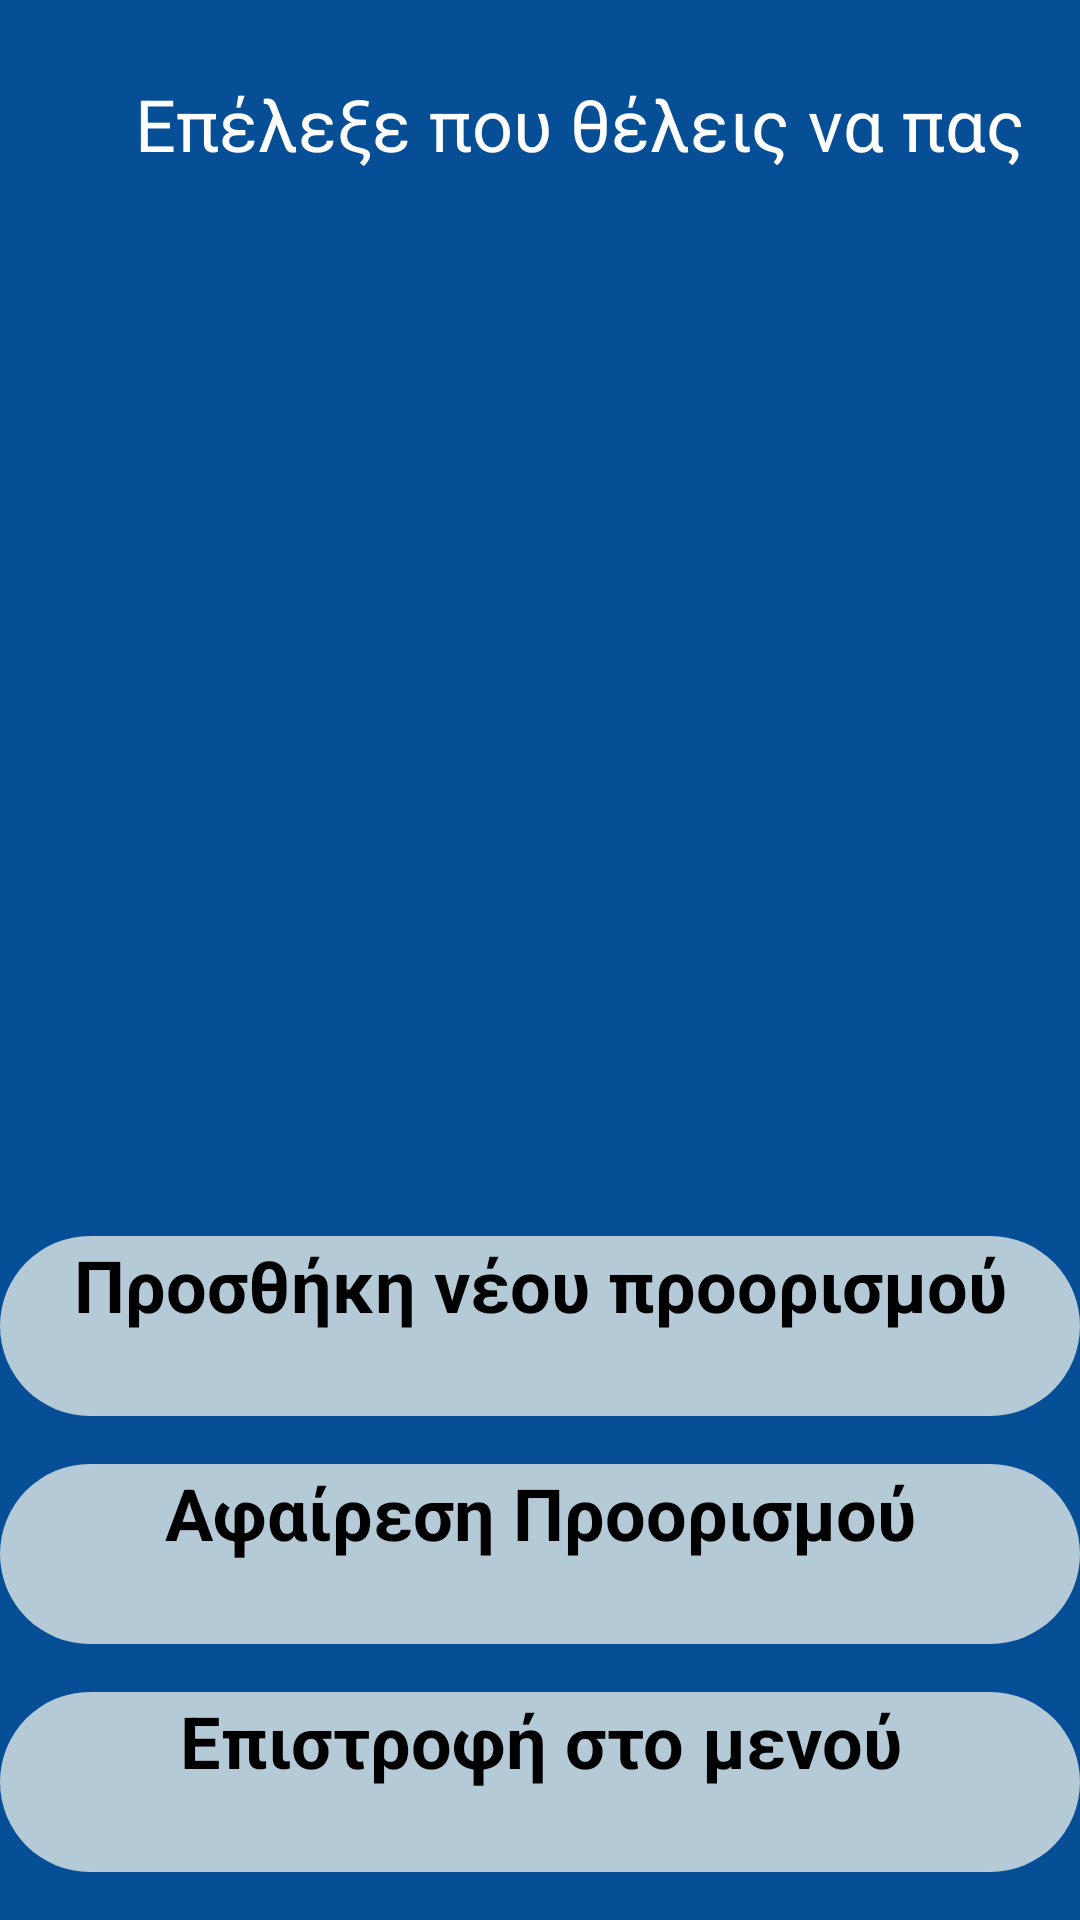

Reconstruct the res/layout file that produces this screen, plus the resources it refers to.
<!-- AndroidManifest.xml: application theme Theme.Memo -->
<!-- res/layout/maps_layout.xml -->
<?xml version="1.0" encoding="utf-8"?>
<androidx.constraintlayout.widget.ConstraintLayout xmlns:android="http://schemas.android.com/apk/res/android"
    xmlns:app="http://schemas.android.com/apk/res-auto"
    xmlns:tools="http://schemas.android.com/tools"
    android:layout_width="match_parent"
    android:layout_height="match_parent"
    android:background="#064E95"
    android:outlineProvider="none"
    tools:context=".Maps.Maps">

    <TextView
        android:id="@+id/textView"
        android:layout_width="0dp"
        android:layout_height="wrap_content"
        android:layout_marginTop="25dp"
        android:layout_marginLeft="45dp"
        android:text="Επέλεξε που θέλεις να πας"
        android:textColor="@color/white"
        android:textSize="24sp"
        app:layout_constraintEnd_toEndOf="parent"
        app:layout_constraintStart_toStartOf="parent"
        app:layout_constraintTop_toTopOf="parent" />

    <ScrollView
        android:id="@+id/scrollView"
        android:layout_width="0dp"
        android:layout_height="0dp"
        android:layout_marginTop="16dp"
        app:layout_constraintTop_toBottomOf="@+id/textView"
        app:layout_constraintBottom_toTopOf="@+id/btn_add"
        app:layout_constraintStart_toStartOf="parent"
        app:layout_constraintEnd_toEndOf="parent">

        <LinearLayout
            android:id="@+id/destination_container"
            android:layout_width="match_parent"
            android:layout_height="match_parent"
            android:orientation="vertical"
            android:padding="16dp">

        </LinearLayout>
    </ScrollView>

    <androidx.appcompat.widget.AppCompatButton
        android:id="@+id/btn_add"
        android:layout_width="0dp"
        android:layout_height="60dp"
        android:layout_marginTop="16dp"
        android:layout_marginBottom="16dp"
        android:background="@drawable/rounded_button_all_sides"
        android:text="Προσθήκη νέου προορισμού"
        android:textAlignment="center"
        android:textAllCaps="false"
        android:textColor="@color/black"
        android:textSize="24sp"
        android:textStyle="bold"
        app:layout_constraintBottom_toTopOf="@+id/btn_remove"
        app:layout_constraintEnd_toEndOf="parent"
        app:layout_constraintStart_toStartOf="parent" />

    <androidx.appcompat.widget.AppCompatButton
        android:id="@+id/btn_remove"
        android:layout_width="0dp"
        android:layout_height="60dp"
        android:layout_marginBottom="16dp"
        android:background="@drawable/rounded_button_all_sides"
        android:text="Αφαίρεση Προορισμού"
        android:textAlignment="center"
        android:textAllCaps="false"
        android:textColor="@color/black"
        android:textSize="24sp"
        android:textStyle="bold"
        app:layout_constraintBottom_toTopOf="@+id/btn_menu"
        app:layout_constraintEnd_toEndOf="parent"
        app:layout_constraintStart_toStartOf="parent" />

    <androidx.appcompat.widget.AppCompatButton
        android:id="@+id/btn_menu"
        android:layout_width="0dp"
        android:layout_height="60dp"
        android:layout_marginBottom="16dp"
        android:background="@drawable/rounded_button_all_sides"
        android:text="Επιστροφή στο μενού"
        android:textAlignment="center"
        android:textAllCaps="false"
        android:textColor="@color/black"
        android:textSize="24sp"
        android:textStyle="bold"
        app:layout_constraintBottom_toBottomOf="parent"
        app:layout_constraintEnd_toEndOf="parent"
        app:layout_constraintStart_toStartOf="parent" />

</androidx.constraintlayout.widget.ConstraintLayout>
<!-- resources referenced by this layout -->
<resources>
  <color name="black">#FF000000</color>
  <color name="white">#FFFFFFFF</color>
  <!-- drawable rounded_button_all_sides (drawable) -->
  <?xml version="1.0" encoding="utf-8"?>
  <shape xmlns:android="http://schemas.android.com/apk/res/android"
      android:shape="rectangle"
      android:padding="50dp">
      <solid android:color="@color/material_dynamic_secondary80"/>
      <corners
          android:bottomRightRadius="30dp"
          android:topRightRadius="30dp"
          android:bottomLeftRadius="30dp"
          android:topLeftRadius="30dp"
          />
  </shape>
</resources>
